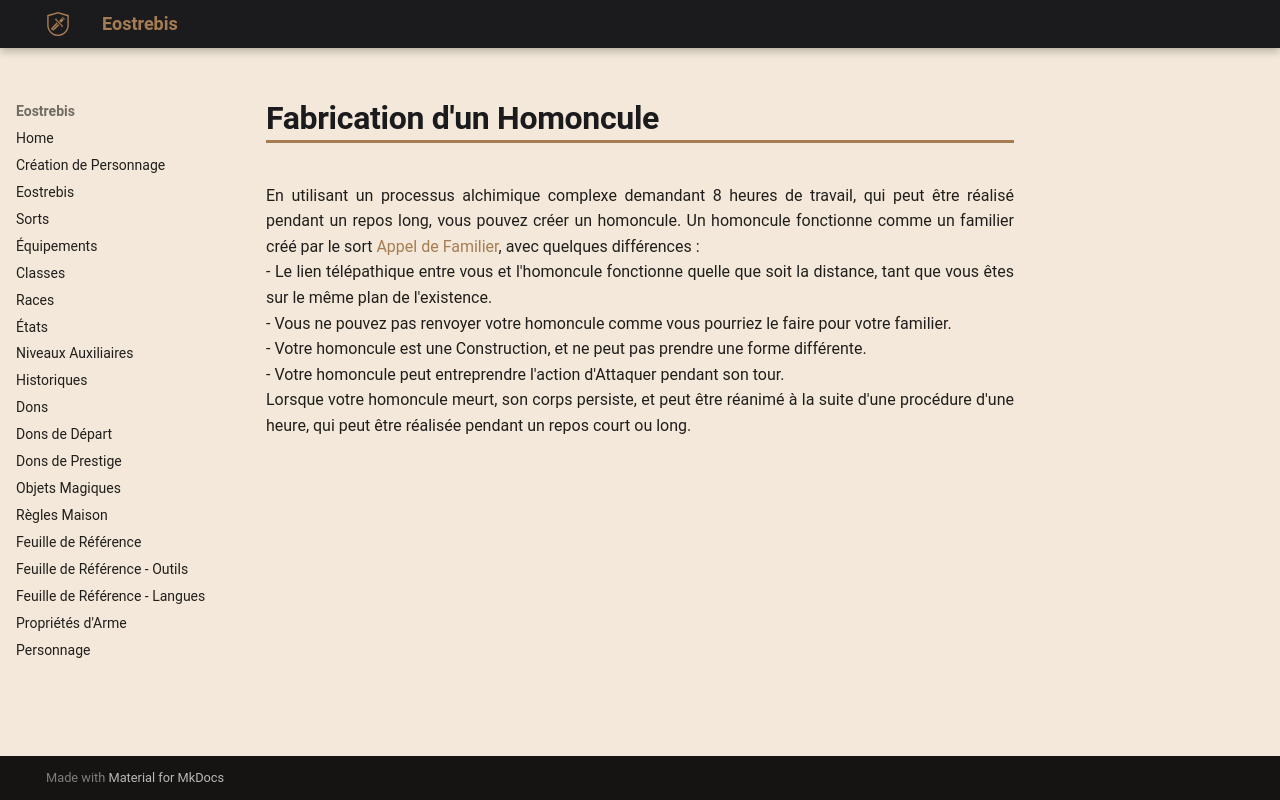

repository: Eostrebis/5e.VF · page: classes/Alchimiste/Découvertes/Fabrication d'un Homoncule/index.html · generator: mkdocs

---
writing_status: finished
---
En utilisant un processus alchimique complexe demandant 8 heures de travail, qui peut être réalisé pendant un repos long, vous pouvez créer un homoncule. Un homoncule fonctionne comme un familier créé par le sort [[Appel de Familier]], avec quelques différences : 
 - Le lien télépathique entre vous et l'homoncule fonctionne quelle que soit la distance, tant que vous êtes sur le même plan de l'existence.
 - Vous ne pouvez pas renvoyer votre homoncule comme vous pourriez le faire pour votre familier.
 - Votre homoncule est une Construction, et ne peut pas prendre une forme différente.
 - Votre homoncule peut entreprendre l'action d'Attaquer pendant son tour.
Lorsque votre homoncule meurt, son corps persiste, et peut être réanimé à la suite d'une procédure d'une heure, qui peut être réalisée pendant un repos court ou long.
